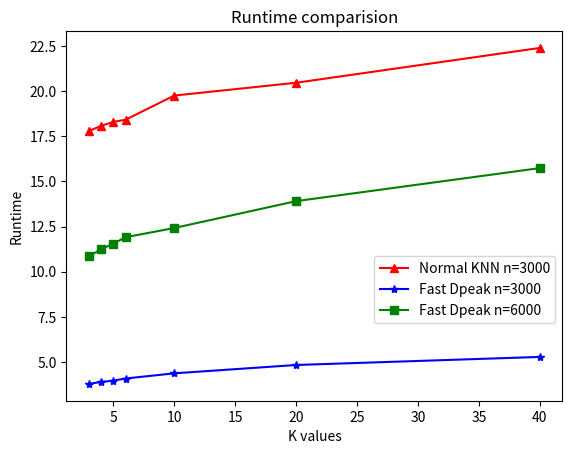

Python code for this plot:
import matplotlib.pyplot as plt
import numpy as np

k=np.array([3,4,5,6,10,20,40])
y1=np.array([17.80,18.08,18.30,18.42,19.76,20.47,22.4])

y2=np.array([3.78,3.89,3.96,4.08,4.367,4.829,5.276])

y3=np.array([10.85,11.25,11.55,11.91,12.42,13.91,15.74])


plt.title("Runtime comparision")
plt.xlabel("K values")
plt.ylabel("Runtime")

plt.plot(k, y1,'r-',marker='^',label='Normal KNN n=3000')
plt.plot(k, y2,'b-',marker='*',label='Fast Dpeak n=3000')
plt.plot(k, y3,'g-',marker='s',label='Fast Dpeak n=6000')
plt.legend( loc=5, bbox_to_anchor=(1.0,0.3))
plt.show()